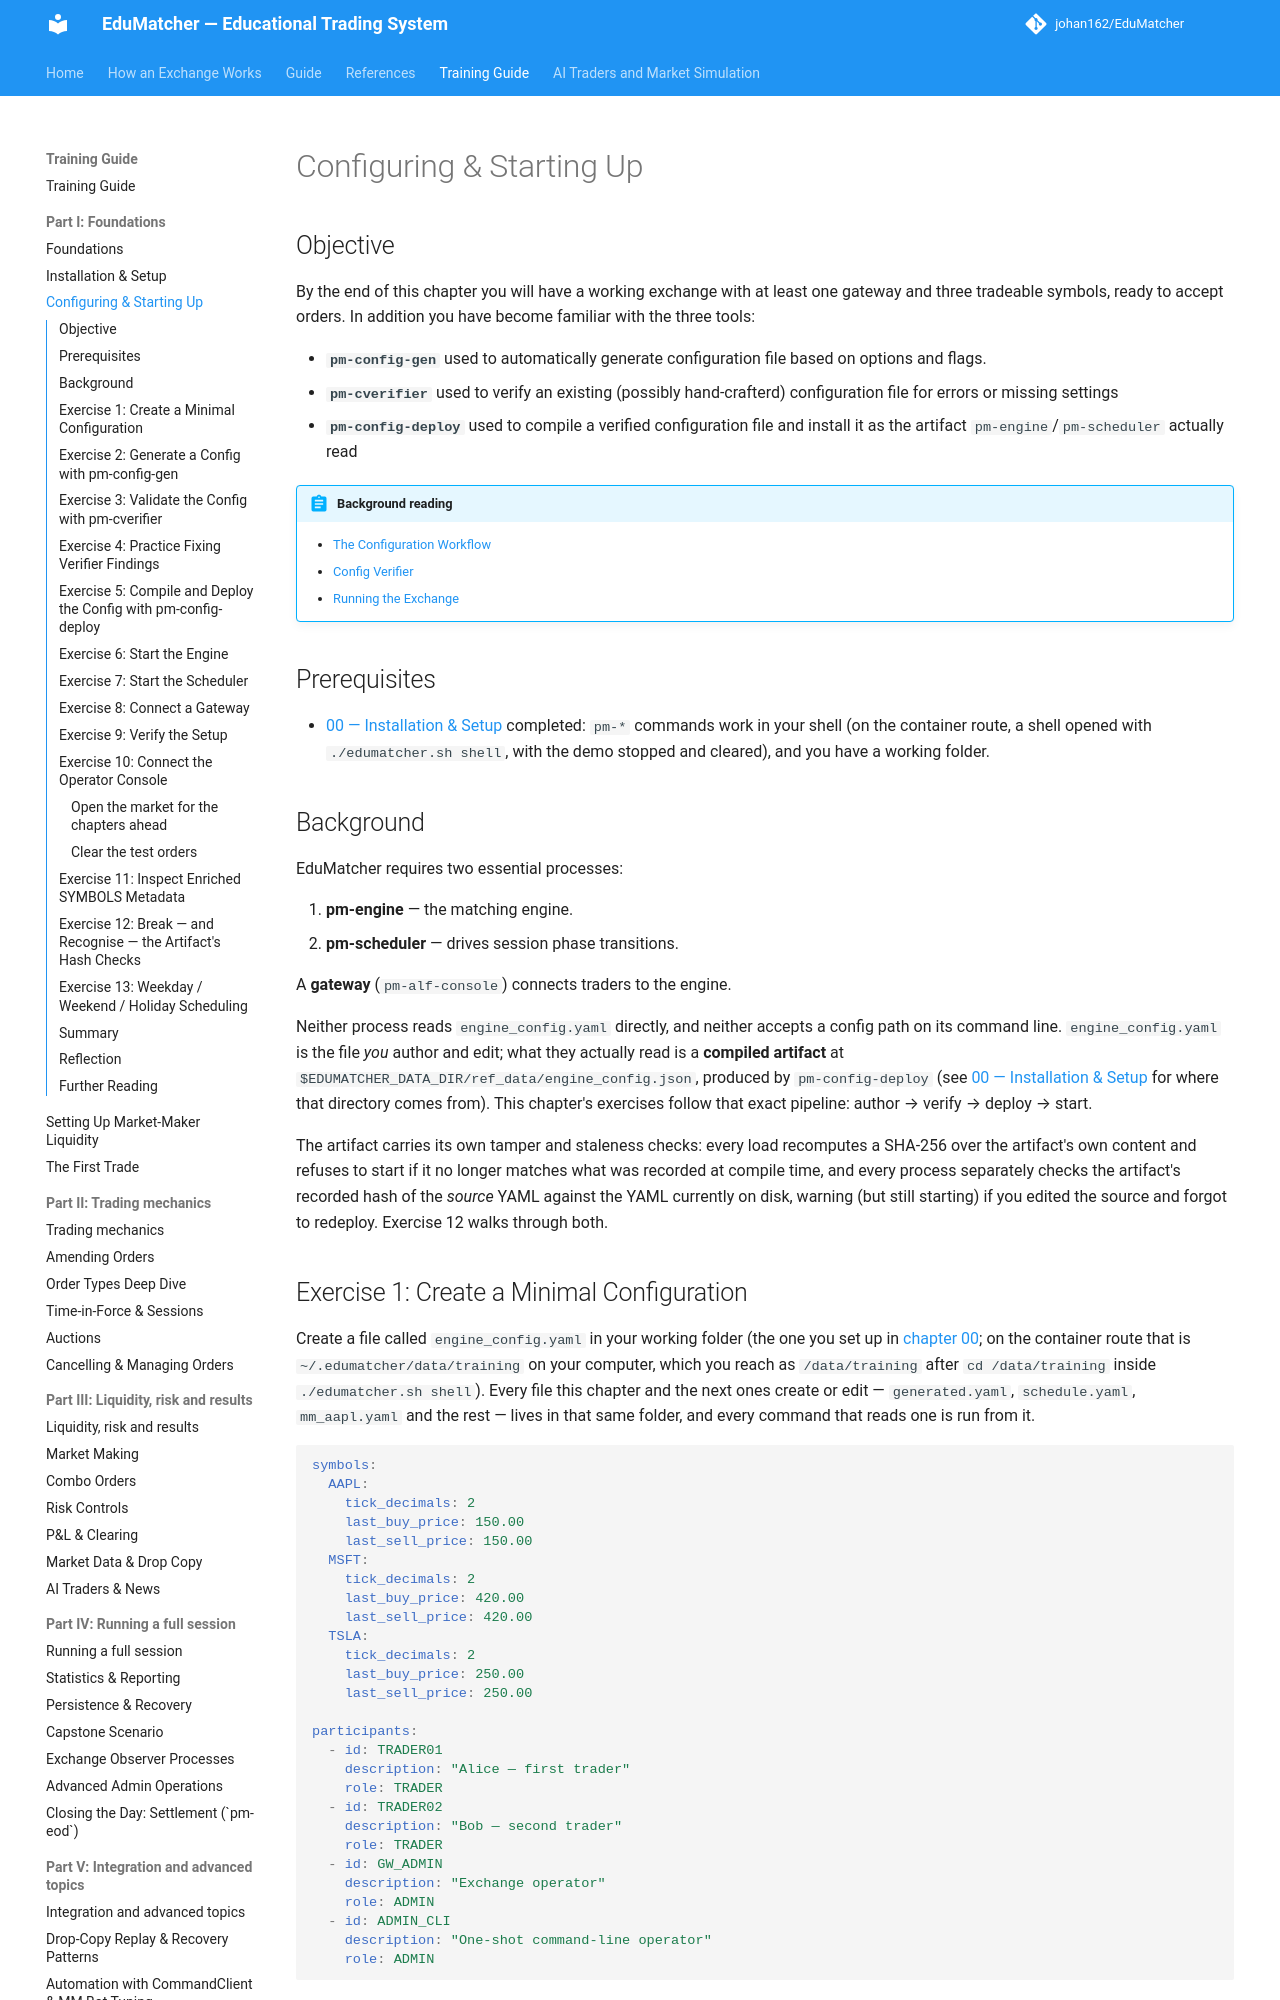

repository: johan162/EduMatcher · page: books/training-guide/010-configuring-startup/index.html · generator: mkdocs

# Configuring & Starting Up

## Objective

By the end of this chapter you will have a working exchange with at least one
gateway and three tradeable symbols, ready to accept orders.
In addition you have become familiar with the three tools:

- **`pm-config-gen`** used to automatically generate configuration file based on options and flags. 
- **`pm-cverifier`**  used to verify an existing (possibly hand-crafterd) configuration file for errors or missing settings
- **`pm-config-deploy`** used to compile a verified configuration file and install it as the artifact `pm-engine`/`pm-scheduler` actually read

 


!!! abstract "Background reading"
    - [The Configuration Workflow](../operator-guide/part-2-configure/010-the-configuration-workflow.md)
    - [Config Verifier](../operator-guide/part-2-configure/020-config-verifier.md)
    - [Running the Exchange](../operator-guide/part-3-run/010-running-the-exchange.md)

## Prerequisites

- [00 — Installation & Setup](000-installation.md) completed: `pm-*` commands work
  in your shell (on the container route, a shell opened with
  `./edumatcher.sh shell`, with the demo stopped and cleared), and you have a
  working folder.

## Background

EduMatcher requires two essential processes:

1. **pm-engine** — the matching engine.
2. **pm-scheduler** — drives session phase transitions.

A **gateway** (`pm-alf-console`) connects traders to the engine.

Neither process reads `engine_config.yaml` directly, and neither accepts a
config path on its command line. `engine_config.yaml` is the file *you*
author and edit; what they actually read is a **compiled artifact** at
`$EDUMATCHER_DATA_DIR/ref_data/engine_config.json`, produced by
`pm-config-deploy` (see [00 — Installation & Setup](000-installation.md) for
where that directory comes from). This chapter's exercises follow that exact
pipeline: author → verify → deploy → start.

The artifact carries its own tamper and staleness checks: every load
recomputes a SHA-256 over the artifact's own content and refuses to start if
it no longer matches what was recorded at compile time, and every process
separately checks the artifact's recorded hash of the *source* YAML against
the YAML currently on disk, warning (but still starting) if you edited the
source and forgot to redeploy. Exercise 12 walks through both.
